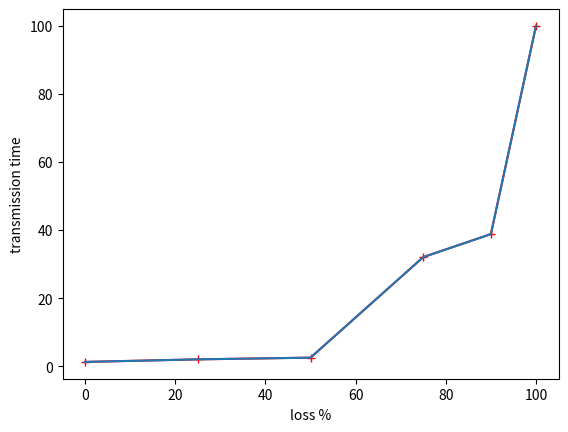

Python code for this plot:
import numpy as np
import matplotlib.pyplot as plt

X = np.array([0,
25,
50,
75,
90,
100,
])

Y = np.array([1.25277876853943,
2.0035707950592,
2.50485920906067,
32.0560462474823,
38.8137402534485,
100
])

plt.plot(X, Y, color="red", marker="+")
plt.xlabel("loss %")
plt.ylabel("transmission time")
plt.plot(X, Y)
plt.show()
